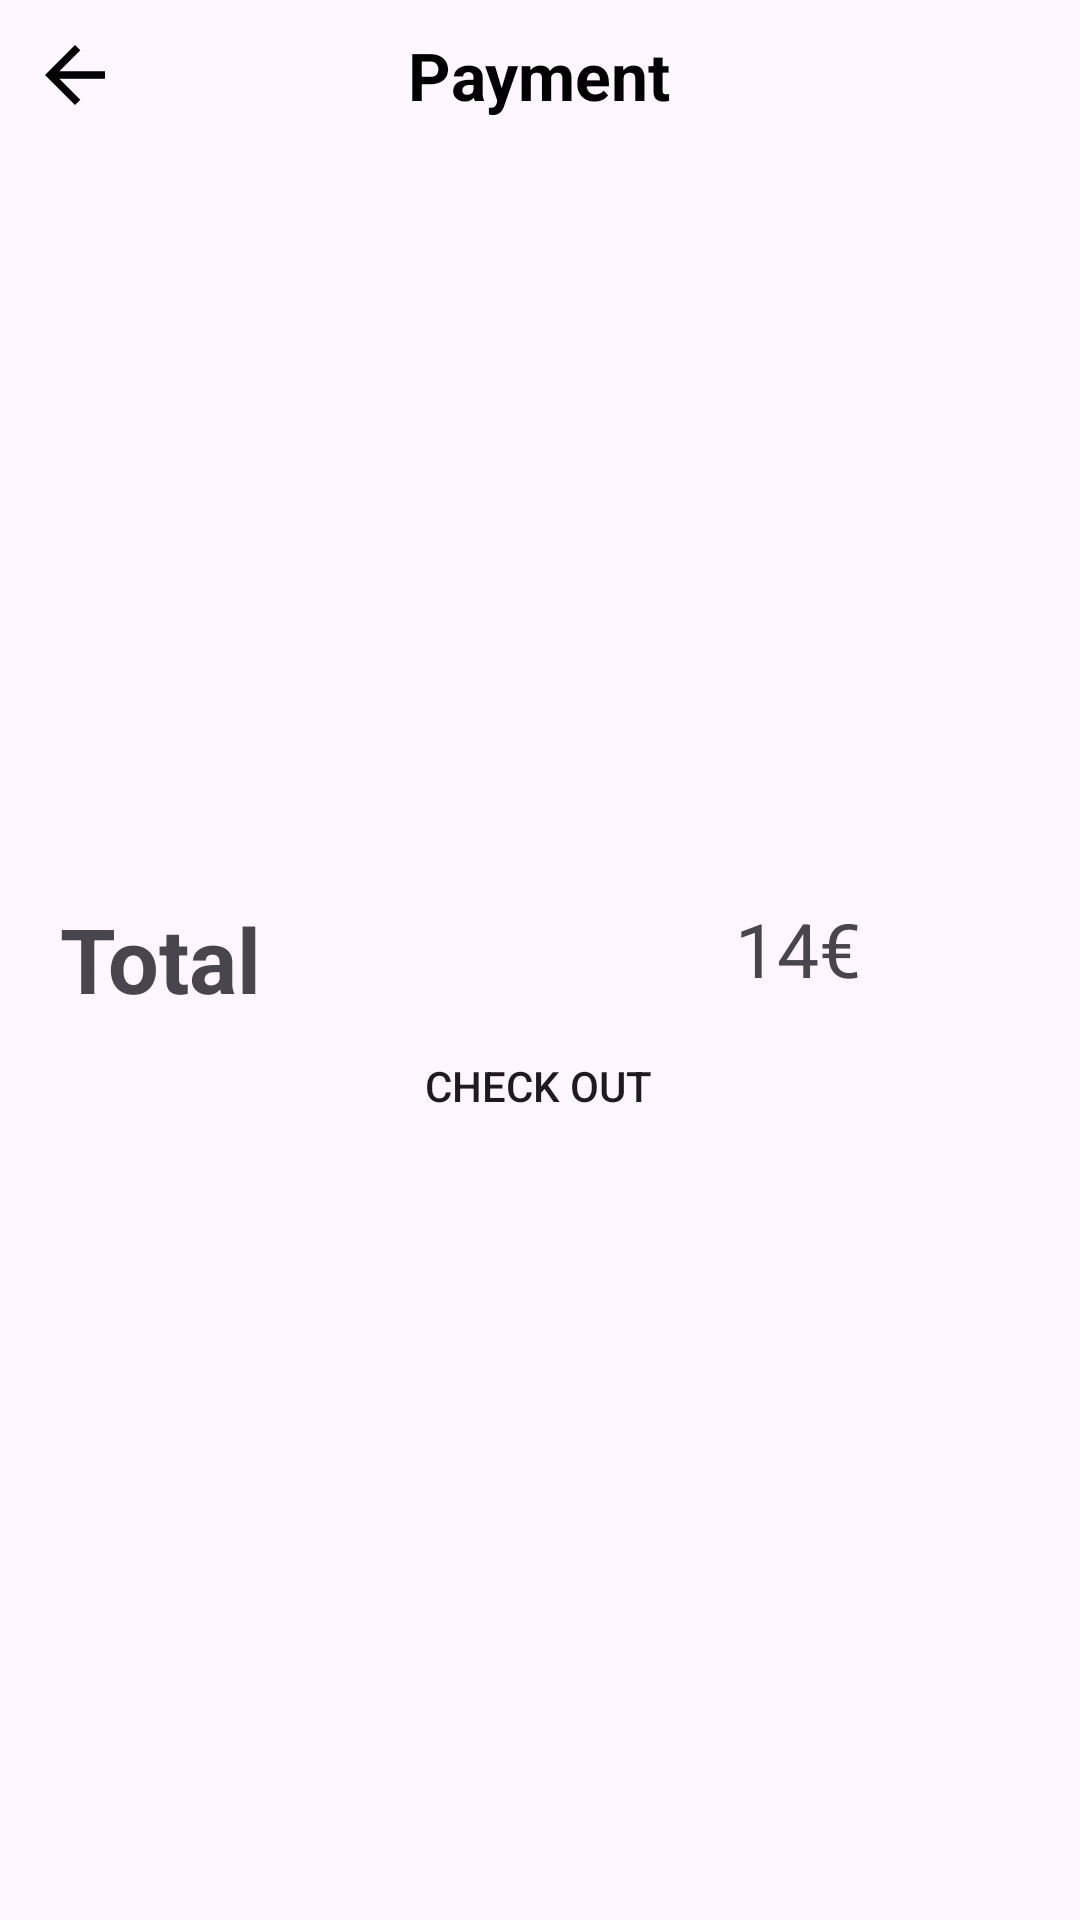

Produce the Android XML layout that renders to this screen, including the resource entries it uses.
<!-- AndroidManifest.xml: application theme Theme.COMMERCE -->
<!-- res/layout/activity_payment.xml -->
<?xml version="1.0" encoding="utf-8"?>
<androidx.constraintlayout.widget.ConstraintLayout xmlns:android="http://schemas.android.com/apk/res/android"
    xmlns:app="http://schemas.android.com/apk/res-auto"
    xmlns:tools="http://schemas.android.com/tools"
    android:layout_width="match_parent"
    android:layout_height="match_parent"
    tools:context=".PaymentActivity">

    <RelativeLayout
        android:id="@+id/relativeLayout4"
        android:layout_width="match_parent"
        android:layout_height="wrap_content">

        <ImageView
            android:id="@+id/payment_back"
            android:layout_width="50dp"
            android:layout_height="50dp"
            android:padding="10dp"
            android:src="@drawable/baseline_arrow_back_24" />

        <TextView
            android:layout_width="wrap_content"
            android:layout_height="wrap_content"
            android:layout_centerInParent="true"
            android:text="Payment"
            android:textColor="@color/colorBlack"
            android:textSize="22sp"
            android:textStyle="bold" />
    </RelativeLayout>


    <ImageView
        android:id="@+id/imageView2"
        android:layout_width="match_parent"
        android:layout_height="300dp"
        app:layout_constraintEnd_toEndOf="parent"
        app:layout_constraintStart_toStartOf="parent"
        app:layout_constraintTop_toBottomOf="@+id/relativeLayout4"
        app:srcCompat="@drawable/carte" />

    <TextView
        android:id="@+id/textView11"
        android:layout_width="100dp"
        android:layout_height="40dp"
        android:layout_marginEnd="240dp"
        android:text="Total"
        android:textSize="30sp"
        android:textStyle="bold"
        app:layout_constraintBottom_toBottomOf="parent"
        app:layout_constraintEnd_toEndOf="parent"
        app:layout_constraintTop_toTopOf="parent"
        app:layout_constraintVertical_bias="0.499" />

    <TextView
        android:id="@+id/sub_total"
        android:layout_width="100dp"
        android:layout_height="40dp"
        android:layout_marginStart="96dp"
        android:text="14€"
        android:textAlignment="center"
        android:textSize="25sp"
        app:layout_constraintBottom_toBottomOf="parent"
        app:layout_constraintStart_toEndOf="@+id/textView11"
        app:layout_constraintTop_toTopOf="parent"
        app:layout_constraintVertical_bias="0.499" />

    <Button
        android:id="@+id/pay_btn"
        android:layout_width="150dp"
        android:layout_height="60dp"
        android:layout_marginStart="8dp"
        android:layout_marginEnd="8dp"
        android:layout_marginBottom="248dp"
        android:background="@drawable/login_btn_bg"
        android:text="Check Out"
        app:layout_constraintBottom_toBottomOf="parent"
        app:layout_constraintEnd_toEndOf="parent"
        app:layout_constraintHorizontal_bias="0.497"
        app:layout_constraintStart_toStartOf="parent" />

</androidx.constraintlayout.widget.ConstraintLayout>
<!-- resources referenced by this layout -->
<resources>
  <color name="colorBlack">#000000</color>
  <!-- drawable baseline_arrow_back_24 (drawable) -->
  <vector
      android:autoMirrored="true"
      android:height="24dp"
      android:tint="#000000"
      android:viewportHeight="24"
      android:viewportWidth="24"
      android:width="24dp"
      xmlns:android="http://schemas.android.com/apk/res/android">
  
      <path android:fillColor="@android:color/white"
          android:pathData="M20,11H7.83l5.59,-5.59L12,4l-8,8 8,8 1.41,-1.41L7.83,13H20v-2z"/>
  </vector>
  <style name="Theme.COMMERCE" parent="Base.Theme.COMMERCE" />
  <style name="Base.Theme.COMMERCE" parent="Theme.Material3.DayNight.NoActionBar">
          
          
      </style>
</resources>
